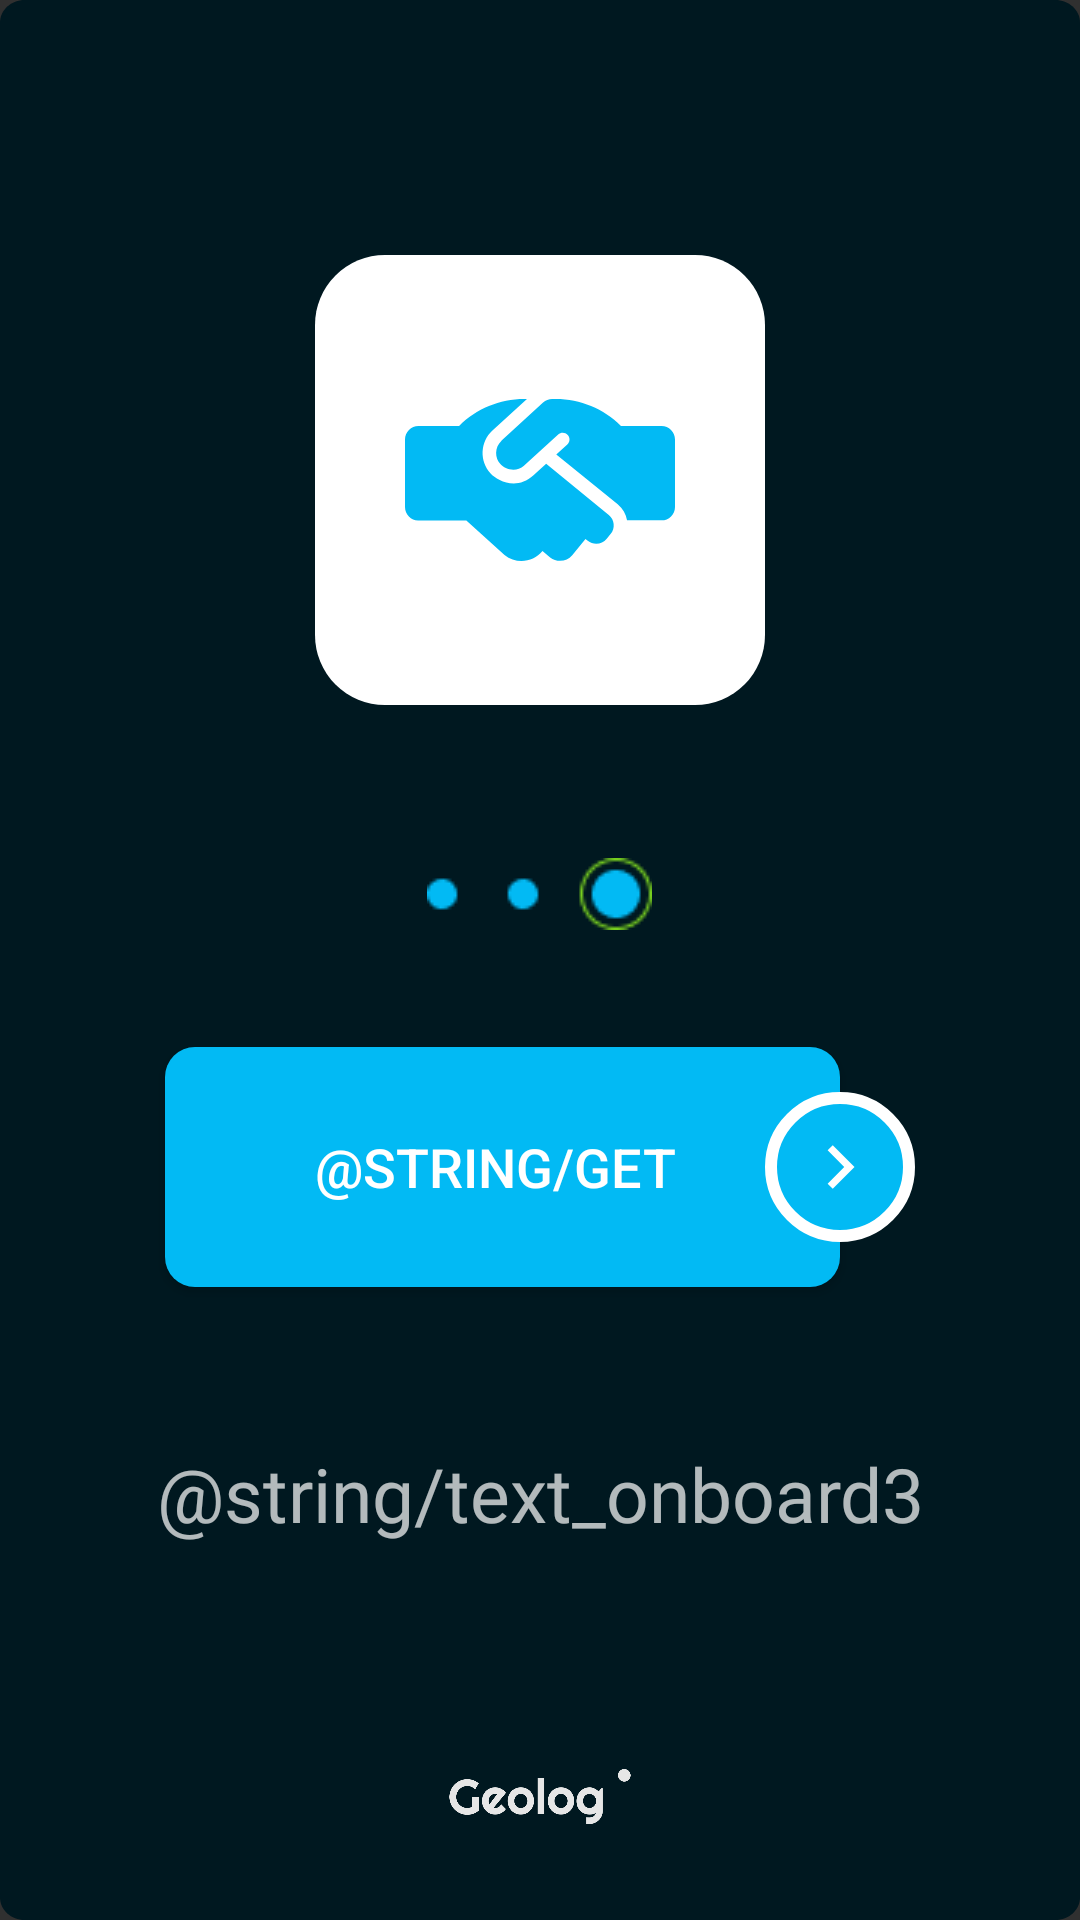

Write the Android layout XML for this screen, with the resource values it uses.
<!-- AndroidManifest.xml: application theme Theme.Design.NoActionBar -->
<!-- res/layout/fragment_on_boarding_three.xml -->
<LinearLayout
    xmlns:android="http://schemas.android.com/apk/res/android"
    xmlns:app="http://schemas.android.com/apk/res-auto"
    android:layout_width="fill_parent"
    android:layout_height="fill_parent"
    android:orientation="vertical"
    android:layout_gravity="bottom"
    android:background="@drawable/bg_black"
    android:weightSum="100"
    >

    <RelativeLayout
        android:layout_width="150dp"
        android:layout_height="150dp"
        android:layout_gravity="center_horizontal"
        android:layout_marginTop="85dp"
        android:background="@drawable/bg_onboard">
        <ImageView
            android:layout_width="90dp"
            android:layout_height="90dp"
            android:layout_centerInParent="true"
            android:src="@drawable/handshake_simple"/>
    </RelativeLayout>

    <RelativeLayout
        android:layout_width="match_parent"
        android:layout_height="wrap_content"
        android:layout_weight="5"
        android:layout_marginTop="50dp">

        <ImageView
            android:layout_width="wrap_content"
            android:layout_height="wrap_content"
            android:layout_centerInParent="true"
            android:layout_weight="80"
            android:src="@drawable/onboarding_slider_three" />
    </RelativeLayout>

    <RelativeLayout
        android:layout_width="match_parent"
        android:layout_height="wrap_content">

        <TextView
            android:layout_width="match_parent"
            android:layout_height="wrap_content"
            android:layout_marginTop="145dp"
            android:layout_marginBottom="50dp"
            android:layout_weight="500"
            android:fontFamily="@font/montserrat"
            android:padding="25dp"
            android:textSize="25sp"
            android:textAlignment="center"
            android:text="@string/text_onboard3" />

        <Button
            android:id="@+id/btnendonboarding"
            android:layout_width="250dp"
            android:layout_height="80dp"
            android:layout_marginBottom="66dp"
            android:layout_marginTop="38dp"
            android:layout_centerHorizontal="true"
            android:background="@drawable/get_started_bg"
            android:paddingStart="20dp"
            android:paddingEnd="50dp"
            android:text="@string/get"
            android:textSize="18sp"
            android:textFontWeight="400"/>
    </RelativeLayout>
    <ImageView
        android:layout_width="match_parent"
        android:layout_height="10dp"
        android:layout_gravity="center|bottom"
        android:layout_weight="20"
        android:src="@drawable/logo_text" />

</LinearLayout>
<!-- resources referenced by this layout -->
<resources>
  <!-- drawable bg_black (drawable) -->
  <?xml version="1.0" encoding="utf-8"?>
  <vector
      xmlns:android="http://schemas.android.com/apk/res/android"
      android:width="435dp"
      android:height="852dp"
      android:viewportWidth="435"
      android:viewportHeight="852"
      >
      <group>
          <clip-path
              android:pathData="M10 0H425C430.523 0 435 4.47715 435 10V842C435 847.523 430.523 852 425 852H10C4.47715 852 0 847.523 0 842V10C0 4.47715 4.47715 0 10 0Z"
              />
          <path
              android:pathData="M0 0V852H435V0"
              android:fillColor="#001820"
              />
      </group>
  </vector>
  <!-- drawable bg_onboard (drawable) -->
  <?xml version="1.0" encoding="utf-8"?>
  <shape
      android:shape="rectangle"
      xmlns:android="http://schemas.android.com/apk/res/android">
      <corners android:radius="70px"/>
      <solid android:color="@color/white"/>
  </shape>
  <!-- drawable get_started_bg (drawable) -->
  <?xml version="1.0" encoding="utf-8"?>
  <layer-list android:opacity="opaque" xmlns:android="http://schemas.android.com/apk/res/android">
      <item android:gravity="start"
          android:right="25dp">
          <shape android:shape="rectangle">
              <solid android:color="#02BAF4"/>
              <corners android:radius="10dp"/>
          </shape>
      </item>
      <item android:width="50dp"
              android:height="50dp"
          android:gravity="end|center">
          <shape android:shape="oval">
              <stroke android:width="4dp"
                  android:color="#FFFFFF" />
              <solid android:color="#02BAF4"/>
          </shape>
      </item>
      <item android:width="50dp"
          android:height="50dp"
          android:gravity="end|center"
          android:drawable="@drawable/chevron_right"
          />
  </layer-list>
  <!-- drawable handshake_simple (drawable) -->
  <vector xmlns:android="http://schemas.android.com/apk/res/android"
      android:width="640dp"
      android:height="512dp"
      android:viewportWidth="640"
      android:viewportHeight="512">
    <path
        android:fillColor="#02BAF4"
        android:pathData="M334.6,217.4l-30,27.49C264,282.1 217.8,256.8 202.9,240.6C176,211.2 178.1,165.7 207.3,138.9L289.1,64H282.5C224.7,64 169.1,86.95 128.2,127.8L32,128.1c-17.6,0 -32,14.39 -32,31.98v159.8c0,17.59 14.4,32.04 31.1,32.04l114.3,-0.06l90.5,81.82c27.5,22.37 67.75,18.11 90,-9.26l18.12,15.25c15.88,12.1 39.38,10.5 52.38,-5.37l31.38,-38.6l5.37,4.5c13.75,11 33.88,9 45,-4.75l9.58,-11.83c11.08,-13.7 8.98,-33.75 -4.7,-44.86L334.6,217.4zM608,128.1l-96,-0.13c-40.98,-40.96 -96.56,-63.88 -154.5,-63.88L348.9,64c-8,0 -15.62,3.2 -21.62,8.57L229,162.3C228.9,162.5 228.8,162.7 228.8,162.7C212,178.5 212.4,203.3 226.6,218.7c9.63,10.5 35,21.62 56.13,2.75c0,-0.13 0.25,-0.13 0.38,-0.25l80,-73.1c6.5,-5.87 16.62,-5.5 22.62,1s5.5,16.62 -1,22.62l-26.12,23.87l145.6,118.1c12.12,9.99 19.5,23.49 22.12,37.98L608,351.7c17.6,0 32,-14.38 32,-31.98V160.1C640,142.4 625.7,128.1 608,128.1z"/>
  </vector>
  <!-- drawable logo_text: png bitmap (drawable, 18204 bytes) -->
  <!-- drawable onboarding_slider_three: png bitmap (drawable, 1028 bytes) -->
  <color name="white">#FFFFFFFF</color>
  <!-- drawable chevron_right (drawable) -->
  <vector xmlns:android="http://schemas.android.com/apk/res/android"
      android:width="108dp"
      android:height="108dp"
      android:viewportWidth="24"
      android:viewportHeight="24"
      android:tint="#ffffff">
    <group android:scaleX="0.58"
        android:scaleY="0.58"
        android:translateX="5.04"
        android:translateY="5.04">
      <path
          android:fillColor="@android:color/white"
          android:pathData="M10,6L8.59,7.41 13.17,12l-4.58,4.59L10,18l6,-6z"/>
    </group>
  </vector>
</resources>
